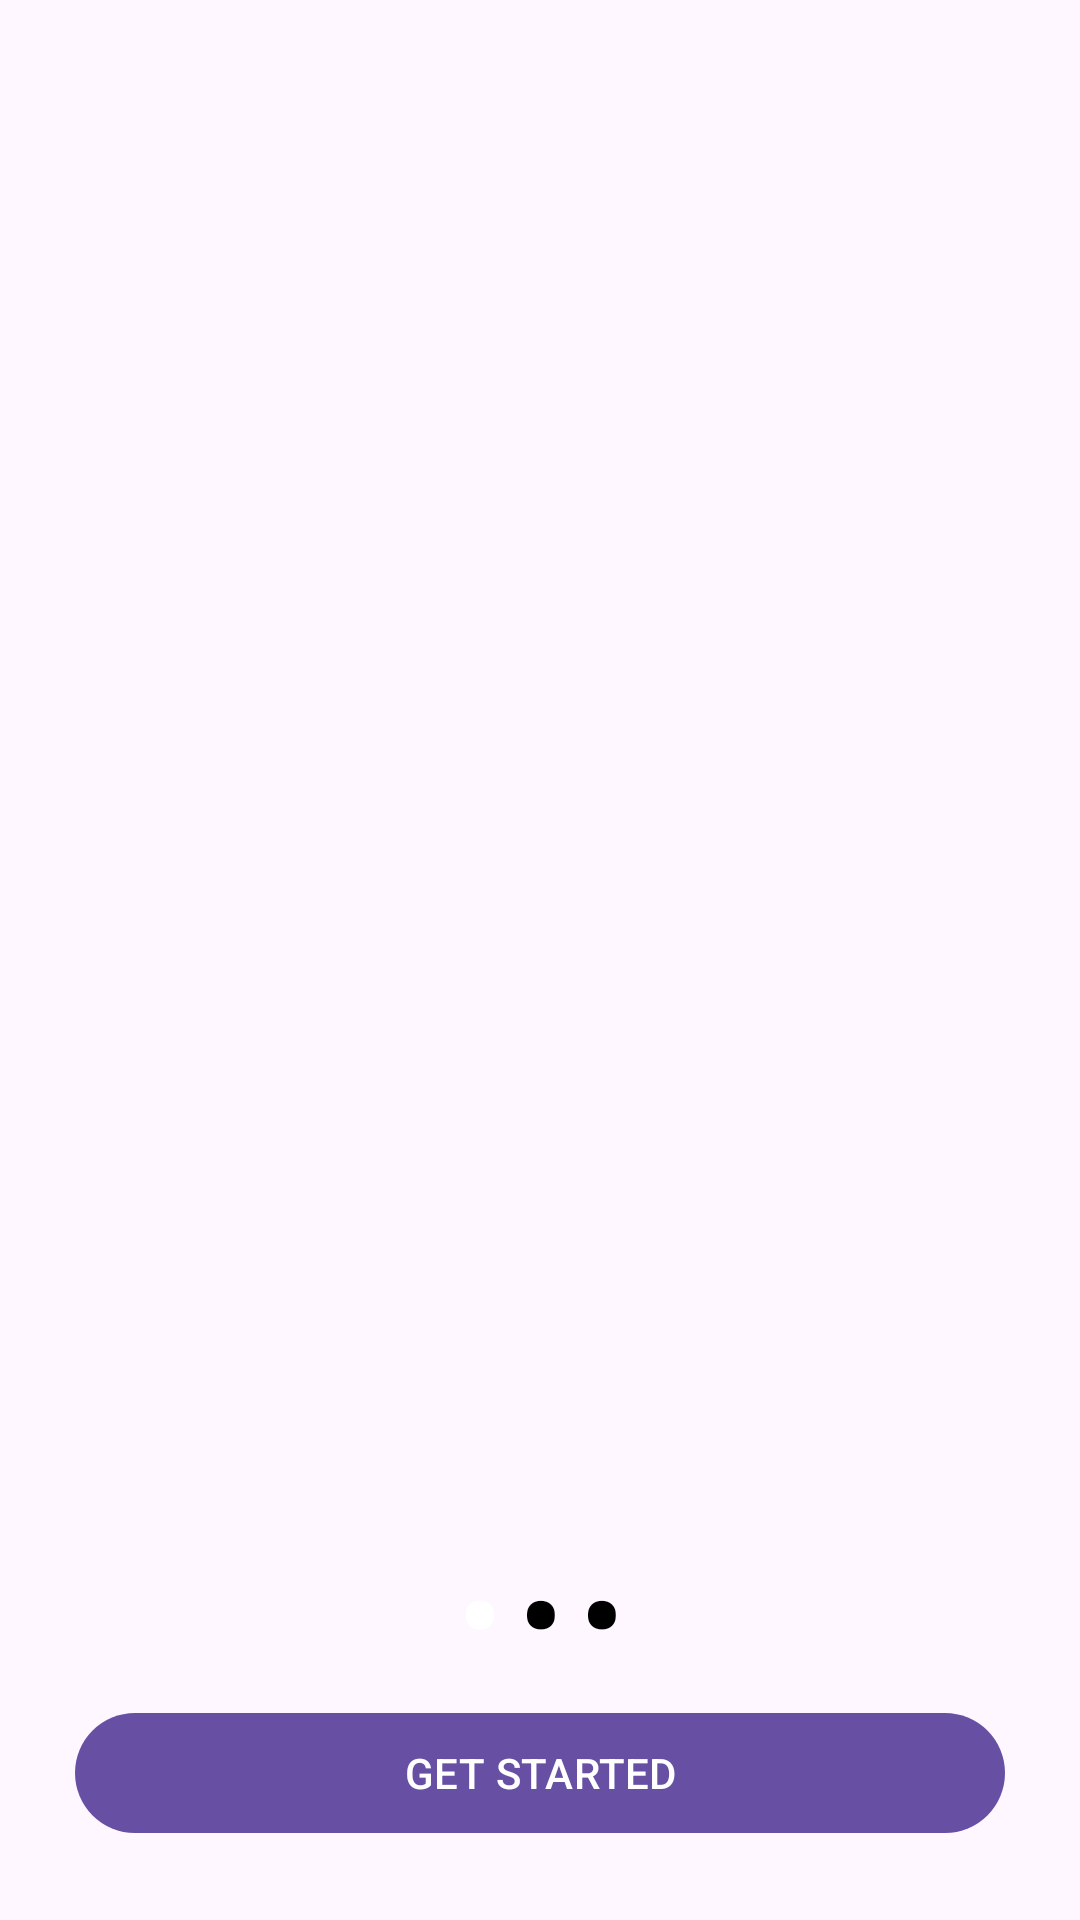

Write the Android layout XML for this screen, with the resource values it uses.
<!-- AndroidManifest.xml: application theme Theme.BegginingProject -->
<!-- res/layout/activity_slider.xml -->
<?xml version="1.0" encoding="utf-8"?>
<androidx.constraintlayout.widget.ConstraintLayout xmlns:android="http://schemas.android.com/apk/res/android"
    xmlns:app="http://schemas.android.com/apk/res-auto"
    xmlns:tools="http://schemas.android.com/tools"
    android:layout_width="match_parent"
    android:layout_height="match_parent"
    tools:context=".presentation.ui.SliderActivity">

    <androidx.viewpager.widget.ViewPager
        android:id="@+id/view_pager"
        android:layout_width="match_parent"
        android:layout_height="match_parent" />

    <LinearLayout
        android:id="@+id/idLLDots"
        android:layout_width="wrap_content"
        android:layout_height="wrap_content"
        android:layout_gravity="center_horizontal"
        android:layout_weight="1"
        android:gravity="center_horizontal"
        android:orientation="horizontal"
        android:weightSum="3"
        app:layout_constraintBottom_toTopOf="@id/btn_star"
        app:layout_constraintEnd_toEndOf="parent"
        app:layout_constraintStart_toStartOf="parent">

        <TextView
            android:id="@+id/idTVSlideOne"
            android:layout_width="0dp"
            android:layout_height="wrap_content"
            android:layout_gravity="center"
            android:layout_margin="3dp"
            android:layout_weight="1"
            android:text="•"
            android:textAlignment="center"
            android:textColor="@color/white"
            android:textSize="40sp"
            android:textStyle="bold" />


        <TextView
            android:id="@+id/idTVSlideTwo"
            android:layout_width="0dp"
            android:layout_height="wrap_content"
            android:layout_gravity="center"
            android:layout_margin="3dp"
            android:layout_weight="1"
            android:text="•"
            android:textAlignment="center"
            android:textColor="@color/black"
            android:textSize="40sp"
            android:textStyle="bold" />

        <TextView
            android:id="@+id/idTVSlideThree"
            android:layout_width="0dp"
            android:layout_height="wrap_content"
            android:layout_gravity="center"
            android:layout_margin="3dp"
            android:layout_weight="1"
            android:text="•"
            android:textAlignment="center"
            android:textColor="@color/black"
            android:textSize="40sp"
            android:textStyle="bold" />

    </LinearLayout>

    <com.google.android.material.button.MaterialButton
        android:id="@+id/btn_star"
        android:layout_width="match_parent"
        android:layout_height="wrap_content"
        android:layout_margin="25dp"
        android:text="Get Started"
        android:textAllCaps="true"
        app:layout_constraintBottom_toBottomOf="parent"
        app:layout_constraintEnd_toEndOf="parent"
        app:layout_constraintStart_toStartOf="parent" />
</androidx.constraintlayout.widget.ConstraintLayout>
<!-- resources referenced by this layout -->
<resources>
  <style name="Theme.BegginingProject" parent="Base.Theme.BegginingProject" />
  <style name="Base.Theme.BegginingProject" parent="Theme.Material3.DayNight.NoActionBar">
          
          
      </style>
  <!-- not gathered from this repository: default colours our renderer supplied (Android Studio template values) -->
  <color name="black">#FF000000</color>
  <color name="white">#FFFFFFFF</color>
</resources>
